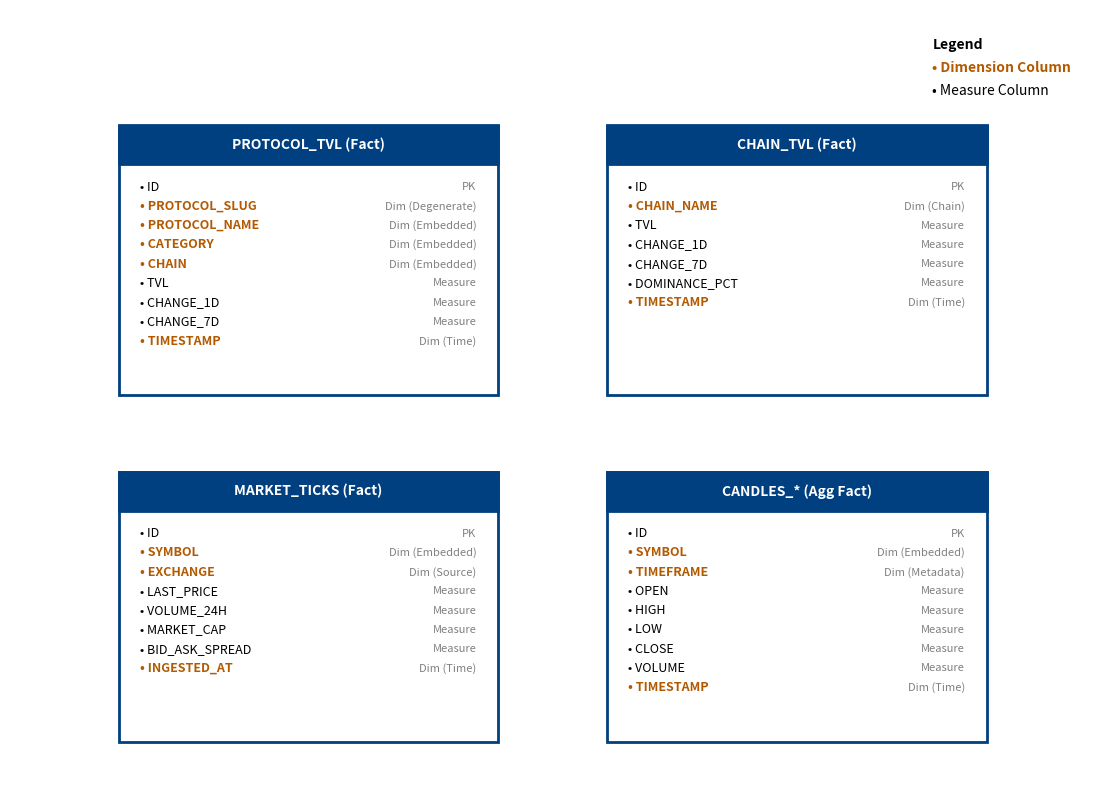

Write the Python code that produced this figure.
import matplotlib.pyplot as plt
import matplotlib.patches as patches

def draw_star_schema():
    fig, ax = plt.subplots(figsize=(14, 10))
    
    # Define box properties
    fact_props = dict(boxstyle='round,pad=0.3', facecolor='#e6f2ff', edgecolor='#004080', linewidth=2)
    dim_highlight_props = dict(facecolor='#fff2cc', edgecolor='#d6b656', alpha=0.5)
    
    # Helper function to draw a table
    def draw_table(x, y, title, columns, width=0.35, height=0.35):
        # Main box (Background)
        rect = patches.Rectangle((x, y - height), width, height, 
                                 linewidth=2, edgecolor='#004080', facecolor='white')
        ax.add_patch(rect)
        
        # Title header (Top strip)
        header_height = 0.05
        header_rect = patches.Rectangle((x, y - header_height), width, header_height,
                                        linewidth=2, edgecolor='#004080', facecolor='#004080')
        ax.add_patch(header_rect)
        
        # Title Text
        ax.text(x + width/2, y - header_height/2, title, 
                ha='center', va='center', color='white', fontweight='bold', fontsize=10)
        
        # Columns
        start_text_y = y - header_height - 0.03
        for i, (col_name, col_type) in enumerate(columns):
            # Highlight embedded dimensions
            if "Dim" in col_type:
                text_color = '#b35900' # Brown/Orange for dims
                weight = 'bold'
            else:
                text_color = 'black'
                weight = 'normal'
                
            ax.text(x + 0.02, start_text_y - (i * 0.025), f"• {col_name}", 
                    ha='left', va='center', fontsize=9, color=text_color, fontweight=weight)
            
            ax.text(x + width - 0.02, start_text_y - (i * 0.025), col_type, 
                    ha='right', va='center', fontsize=8, color='gray', style='italic')

    # --- Define Tables ---
    
    # 1. PROTOCOL_TVL
    cols_protocol = [
        ("ID", "PK"),
        ("PROTOCOL_SLUG", "Dim (Degenerate)"),
        ("PROTOCOL_NAME", "Dim (Embedded)"),
        ("CATEGORY", "Dim (Embedded)"),
        ("CHAIN", "Dim (Embedded)"),
        ("TVL", "Measure"),
        ("CHANGE_1D", "Measure"),
        ("CHANGE_7D", "Measure"),
        ("TIMESTAMP", "Dim (Time)")
    ]
    draw_table(0.1, 0.85, "PROTOCOL_TVL (Fact)", cols_protocol)
    
    # 2. CHAIN_TVL
    cols_chain = [
        ("ID", "PK"),
        ("CHAIN_NAME", "Dim (Chain)"),
        ("TVL", "Measure"),
        ("CHANGE_1D", "Measure"),
        ("CHANGE_7D", "Measure"),
        ("DOMINANCE_PCT", "Measure"),
        ("TIMESTAMP", "Dim (Time)")
    ]
    draw_table(0.55, 0.85, "CHAIN_TVL (Fact)", cols_chain)
    
    # 3. MARKET_TICKS
    cols_ticks = [
        ("ID", "PK"),
        ("SYMBOL", "Dim (Embedded)"),
        ("EXCHANGE", "Dim (Source)"),
        ("LAST_PRICE", "Measure"),
        ("VOLUME_24H", "Measure"),
        ("MARKET_CAP", "Measure"),
        ("BID_ASK_SPREAD", "Measure"),
        ("INGESTED_AT", "Dim (Time)")
    ]
    draw_table(0.1, 0.4, "MARKET_TICKS (Fact)", cols_ticks)
    
    # 4. CANDLES_* (Aggregated)
    cols_candles = [
        ("ID", "PK"),
        ("SYMBOL", "Dim (Embedded)"),
        ("TIMEFRAME", "Dim (Metadata)"),
        ("OPEN", "Measure"),
        ("HIGH", "Measure"),
        ("LOW", "Measure"),
        ("CLOSE", "Measure"),
        ("VOLUME", "Measure"),
        ("TIMESTAMP", "Dim (Time)")
    ]
    draw_table(0.55, 0.4, "CANDLES_* (Agg Fact)", cols_candles)

    # --- Annotations / Legend ---
    
    # Legend
    # ax.text(0.5, 0.98, "Star Schema with Embedded Dimensions", ha='center', fontsize=16, fontweight='bold')
    # ax.text(0.5, 0.95, "(Denormalized for OLAP Performance)", ha='center', fontsize=12, color='gray')
    
    # Legend Box
    legend_x = 0.85
    legend_y = 0.95
    ax.text(legend_x, legend_y, "Legend", fontweight='bold')
    ax.text(legend_x, legend_y - 0.03, "• Dimension Column", color='#b35900', fontweight='bold')
    ax.text(legend_x, legend_y - 0.06, "• Measure Column", color='black')

    # Set limits and remove axes
    ax.set_xlim(0, 1)
    ax.set_ylim(0, 1)
    ax.axis('off')
    
    output_path = 'star_schema_diagram.png'
    plt.savefig(output_path, dpi=300, bbox_inches='tight')
    print(f"Chart saved to {output_path}")

if __name__ == "__main__":
    draw_star_schema()
